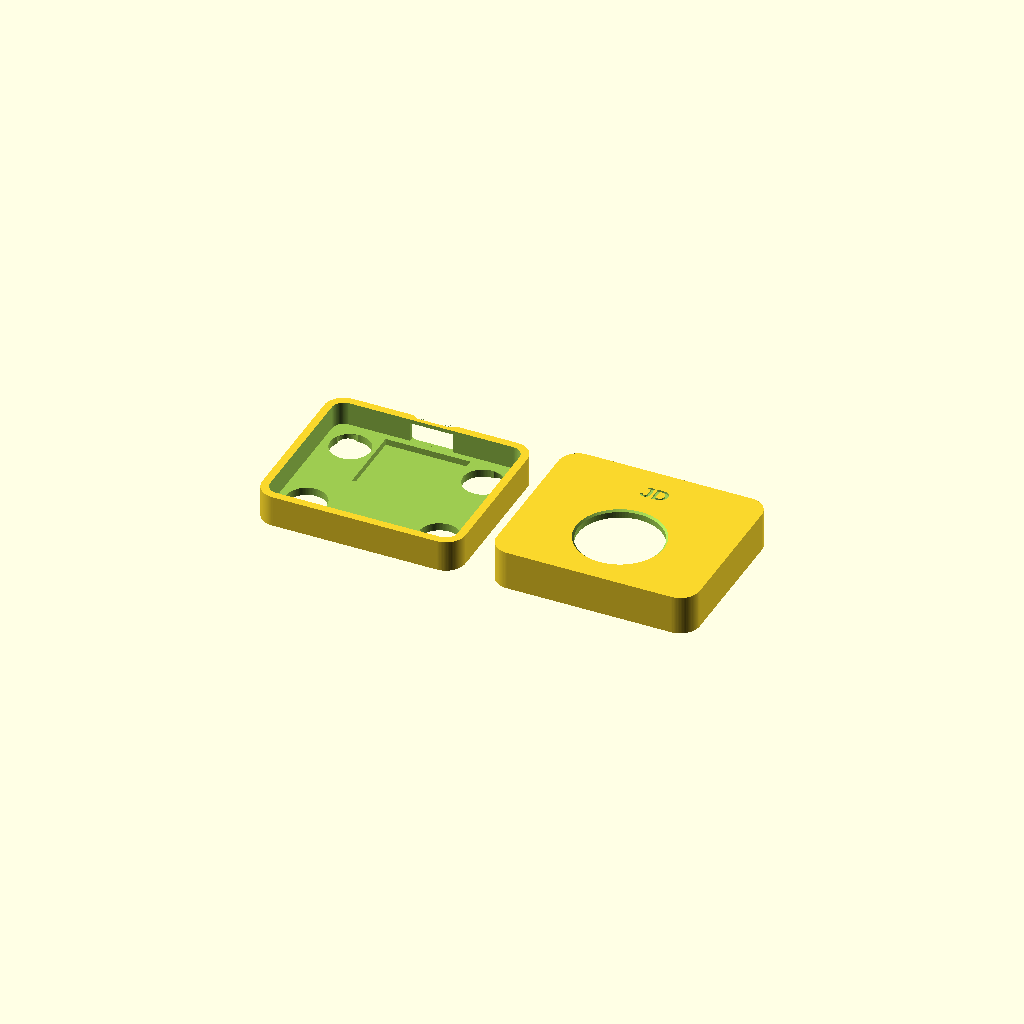
Cell 1: the model at its default parameters.
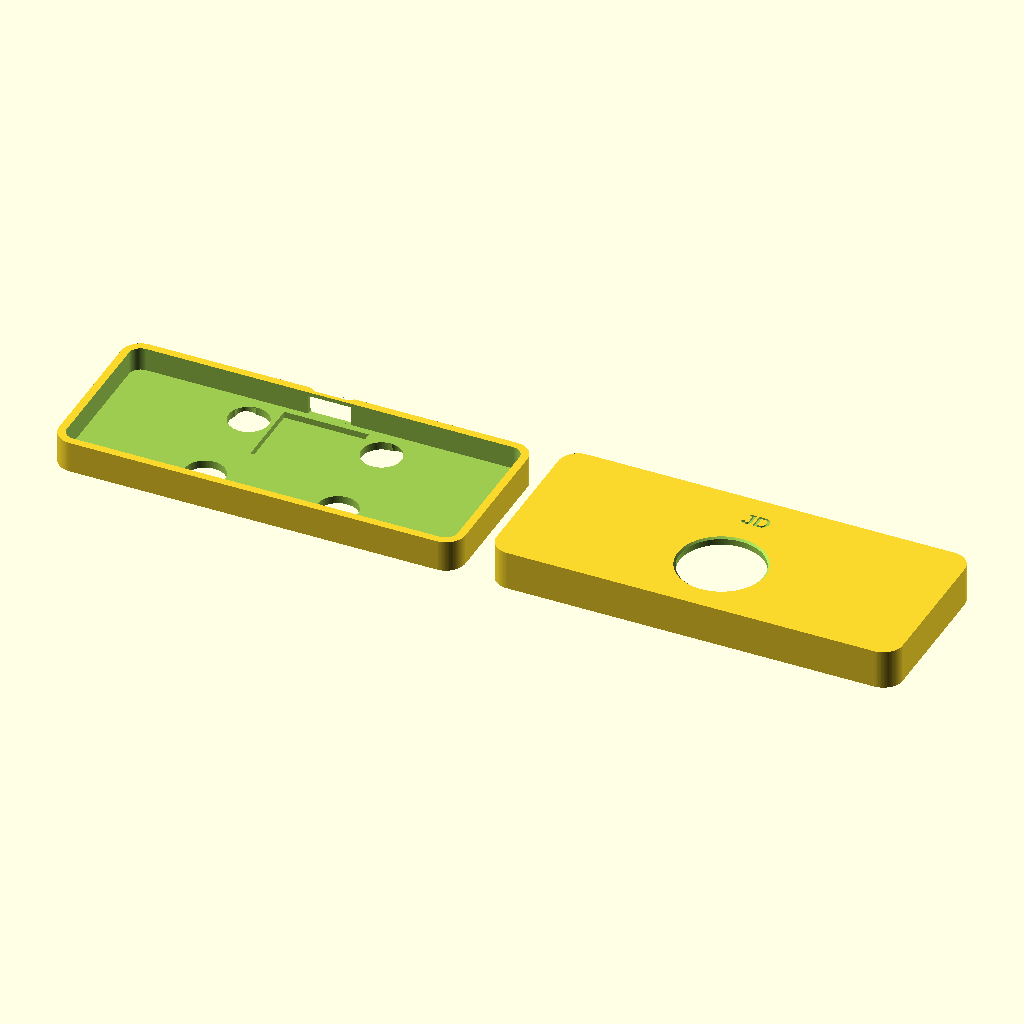
Cell 2: the same model with body_w = 104.
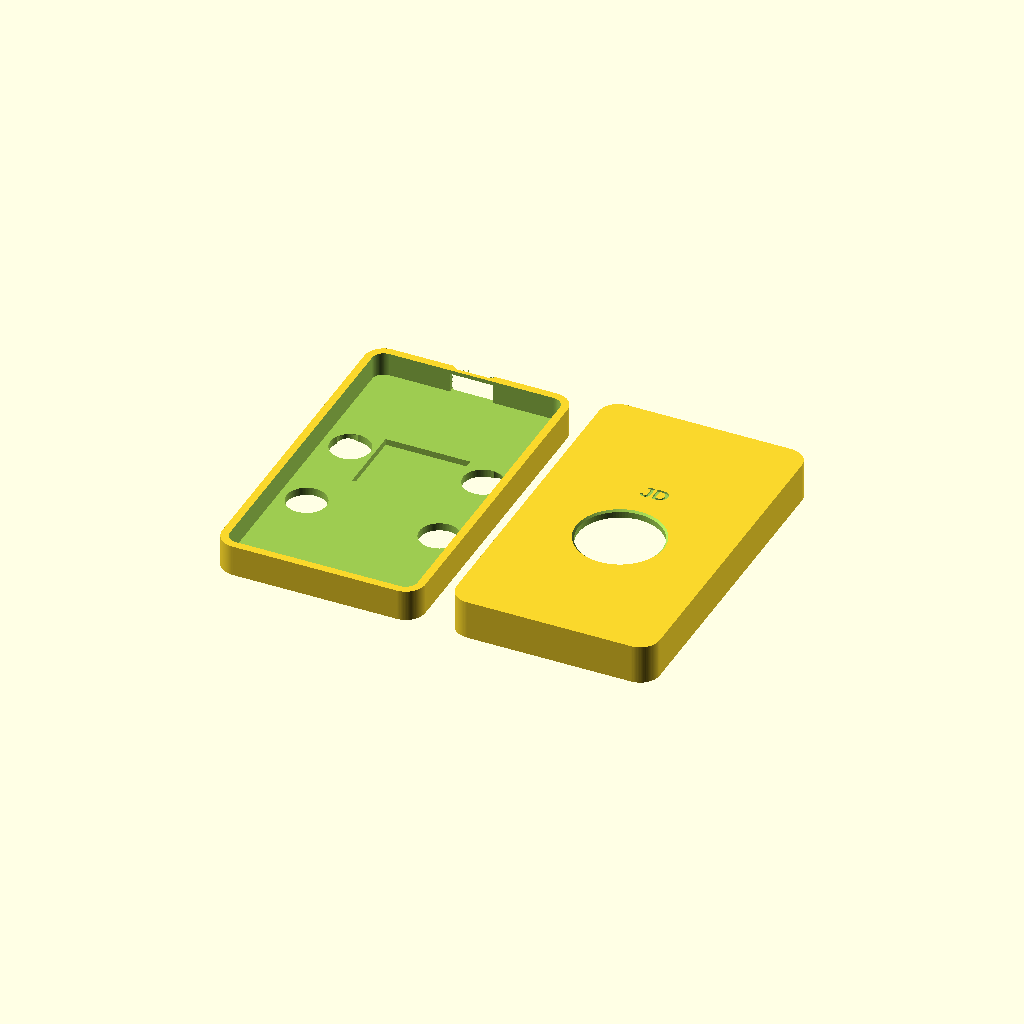
Cell 3 — body_d set to 88, the other parameters unchanged.
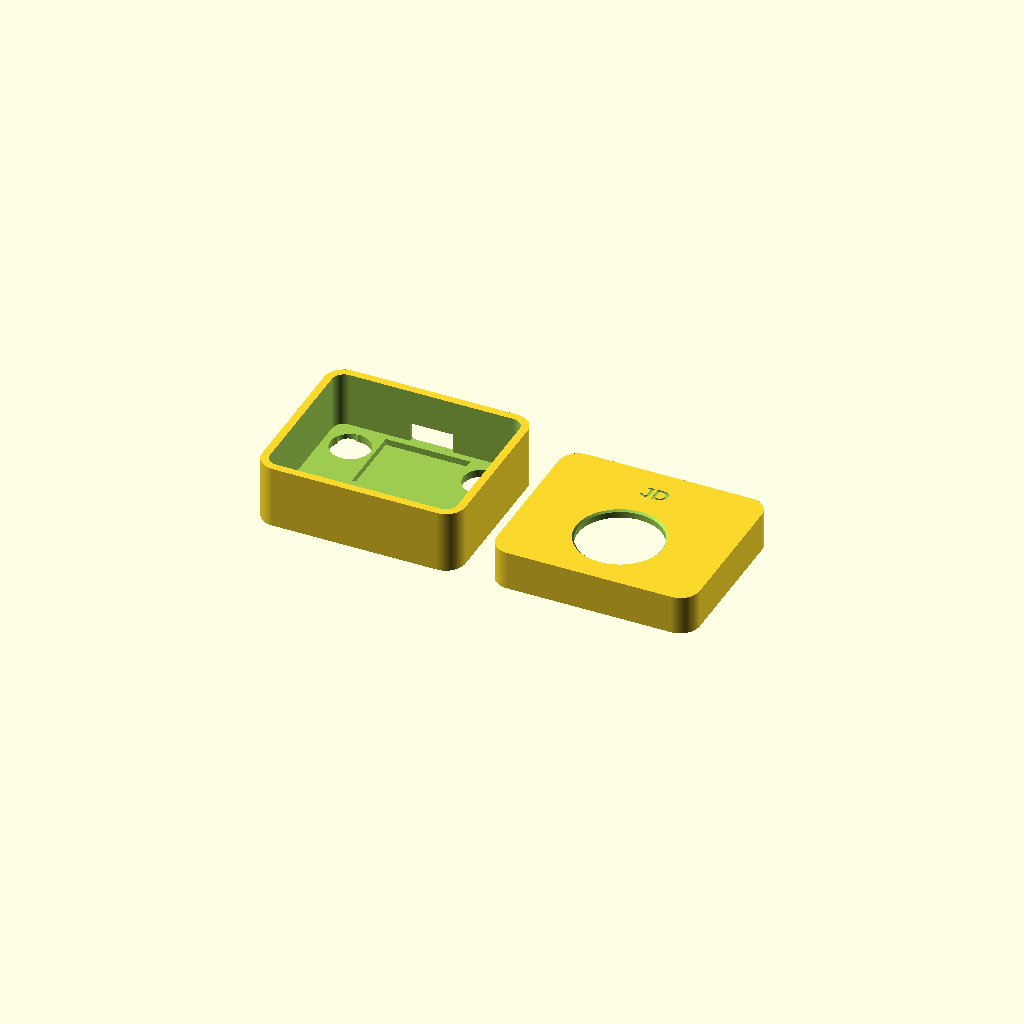
Cell 4: base_h = 16 (everything else at default).
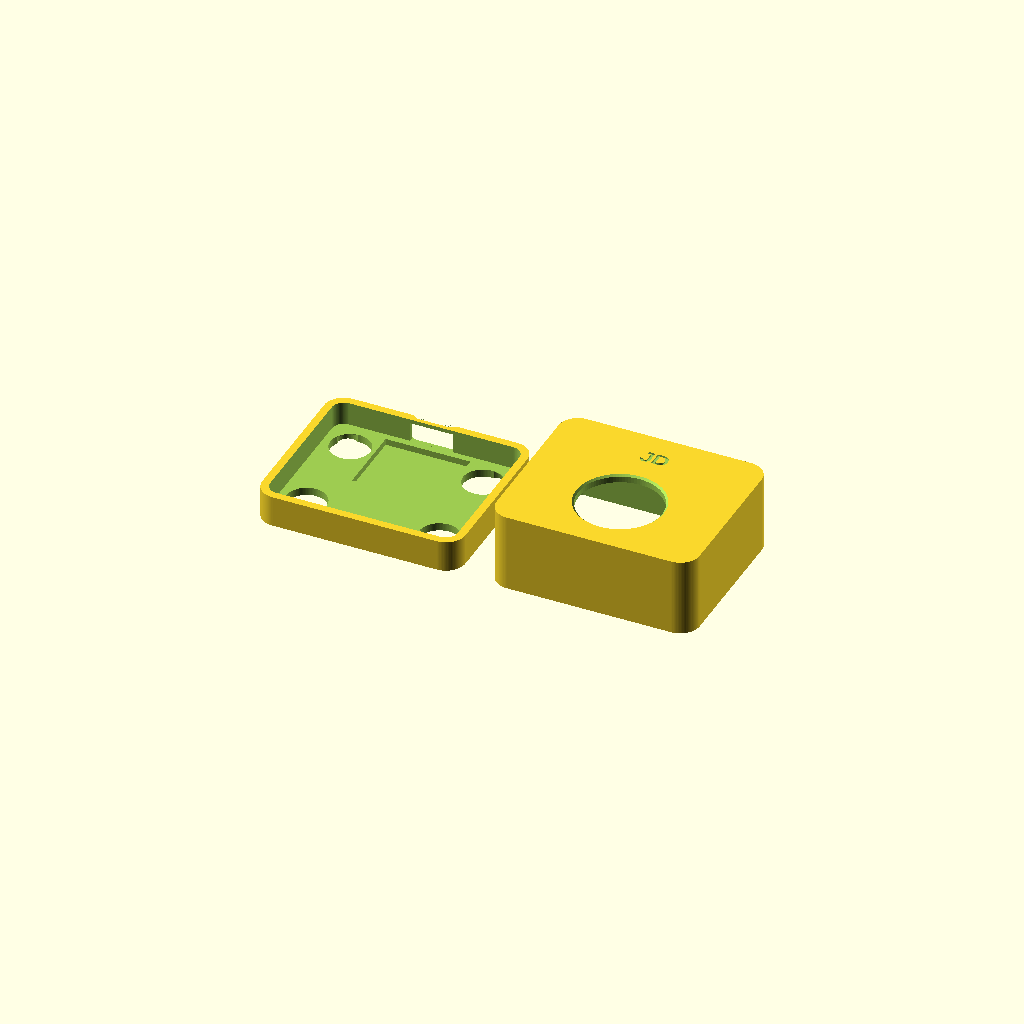
Cell 5: top_h = 20 (everything else at default).
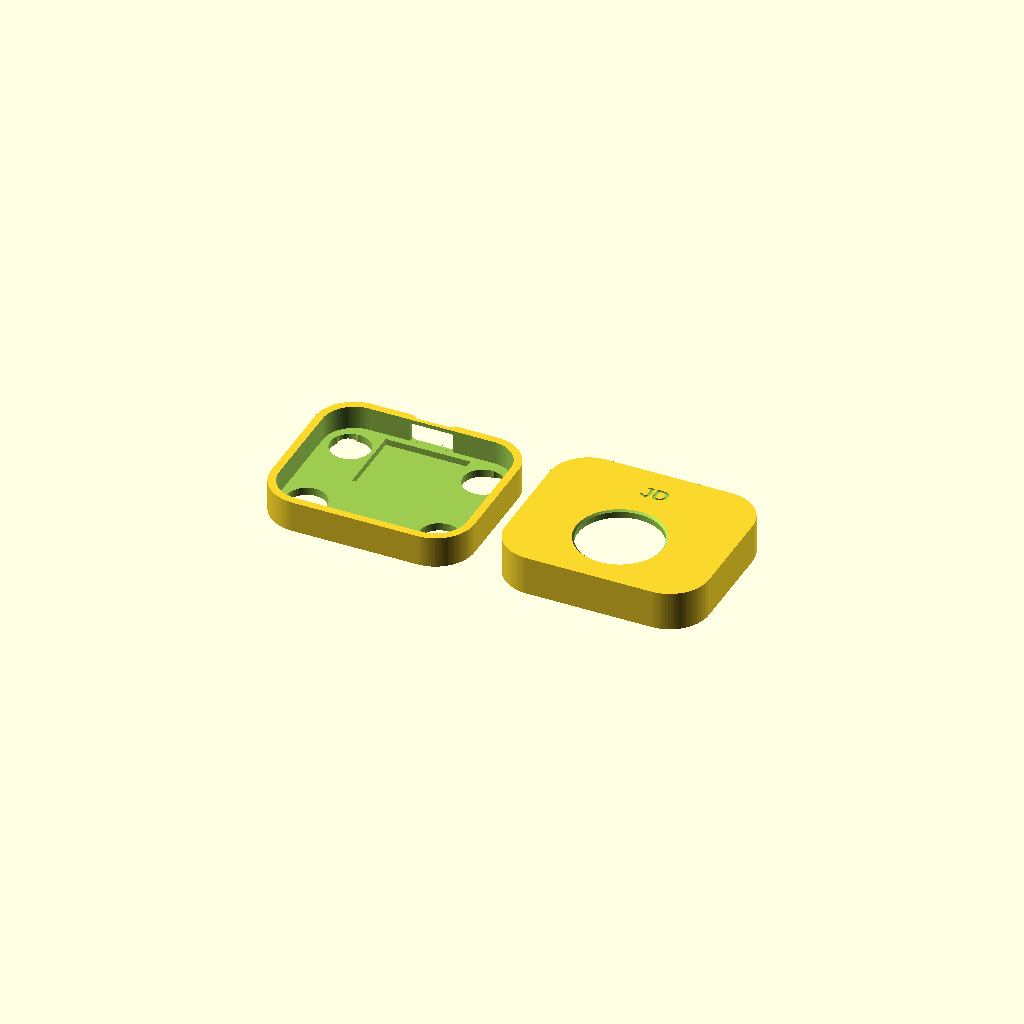
Cell 6: the same model with corner_r = 10.
All cells are drawn from one camera (rotation 55°, 0°, 25°, orthographic, colour scheme Cornfield), so only the parameter changes between them.
Source of the model, cad/jd_desk_hub_v1.scad:
/*
JD Desk Hub v1 - parametric enclosure concept

This is a fit-first starting model, not a production drawing. Measure the actual
ZW101, harness, XIAO, solder joints, and Creator Rail before final printing.

part = "top", "base", "assembly", or "all"
Units: millimeters
*/

$fn = 96;
part = "all";

body_w = 52;
body_d = 44;
base_h = 8;
top_h = 10;
corner_r = 5;
wall = 2.0;
floor = 2.0;
top_skin = 2.0;
seam_clearance = 0.25;

// ZW101 nominal outer diameter is 21.0 mm. Start with 0.20 mm radial clearance.
sensor_od = 21.0;
sensor_clearance = 0.20;
sensor_bore = sensor_od + 2 * sensor_clearance;
sensor_center = [0, -5];
sensor_reveal_lip = 0.45;

// XIAO nominal plan dimensions are 21 x 17.8 mm.
xiao_w = 21.0;
xiao_d = 17.8;
xiao_clearance = 0.35;
xiao_center = [0, 9];

usb_opening_w = 11.0;
usb_opening_h = 5.0;
usb_center_x = 0;

// Select an insert first, then set this from its supplier drawing and coupon.
insert_bore = 3.7;
insert_depth = 4.6;
boss_od = 7.0;
screw_clearance = 2.9;
screw_head_d = 5.2;
screw_head_h = 1.8;
screw_xy = [[-19,-15],[19,-15],[-19,15],[19,15]];

magnet_d = 10.2;
magnet_depth = 3.0;
magnet_xy = [[-17,-12],[17,-12],[-17,12],[17,12]];

module rounded_prism(w, d, h, r) {
    linear_extrude(height=h)
        offset(r=r)
            square([w - 2*r, d - 2*r], center=true);
}

module shell_cavity(w, d, h, r, side_wall) {
    rounded_prism(w - 2*side_wall, d - 2*side_wall, h, max(r-side_wall, 0.8));
}

module base_part() {
    difference() {
        union() {
            rounded_prism(body_w, body_d, base_h, corner_r);

            // Low standoffs locate the XIAO without gripping the RF shield.
            for (x=[-xiao_w/2-1.2, xiao_w/2+1.2])
                for (y=[xiao_center[1]-xiao_d/2+1.8, xiao_center[1]+xiao_d/2-1.8])
                    translate([x, y, floor]) cylinder(d=3.0, h=2.0);
        }

        // Main electronics cavity.
        translate([0,0,floor])
            shell_cavity(body_w, body_d, base_h-floor+0.2, corner_r, wall);

        // Re-add localized board clearance by removing a shallow pocket.
        translate([xiao_center[0], xiao_center[1], floor-0.01])
            cube([xiao_w+2*xiao_clearance, xiao_d+2*xiao_clearance, 3.2], center=true);

        // Rear USB-C access and insertion lead-in.
        translate([usb_center_x, body_d/2-wall/2, floor+usb_opening_h/2])
            cube([usb_opening_w, wall+1.0, usb_opening_h], center=true);
        translate([usb_center_x, body_d/2+0.01, floor+usb_opening_h/2])
            rotate([90,0,0]) cylinder(h=1.0, r1=usb_opening_w/2+1.0, r2=usb_opening_w/2, center=false);

        // Underside screw and head clearances.
        for (p=screw_xy) {
            translate([p[0],p[1],-0.1]) cylinder(d=screw_head_d, h=screw_head_h+0.2);
            translate([p[0],p[1],screw_head_h-0.1]) cylinder(d=screw_clearance, h=base_h+0.3);
        }

        // Optional open magnet pockets. Use the rail plate instead for a non-magnetic build.
        for (p=magnet_xy)
            translate([p[0],p[1],-0.1]) cylinder(d=magnet_d, h=magnet_depth+0.1);
    }
}

module top_part() {
    difference() {
        union() {
            rounded_prism(body_w, body_d, top_h, corner_r);

            // Insert bosses descend from the top skin into the cavity.
            for (p=screw_xy)
                translate([p[0],p[1],0]) cylinder(d=boss_od, h=top_h-top_skin);
        }

        // Hollow from the seam side, leaving the top skin.
        translate([0,0,-0.1])
            shell_cavity(body_w-2*seam_clearance, body_d-2*seam_clearance,
                         top_h-top_skin+0.1, corner_r, wall);

        // Sensor opening with a shallow lead-in at the touch face.
        translate([sensor_center[0],sensor_center[1],-0.1])
            cylinder(d=sensor_bore, h=top_h+0.2);
        translate([sensor_center[0],sensor_center[1],top_h-sensor_reveal_lip])
            cylinder(d1=sensor_bore, d2=sensor_bore+1.2, h=sensor_reveal_lip+0.1);

        // Insert bores. Heat-set from the seam side before assembly.
        for (p=screw_xy)
            translate([p[0],p[1],-0.1]) cylinder(d=insert_bore, h=insert_depth+0.1);

        // Quiet underside maker mark; replace text only after fit validation.
        translate([0, 14, top_h-0.45])
            linear_extrude(height=0.5)
                text("JD", size=4.0, halign="center", valign="center",
                     font="Arial:style=Bold");
    }
}

module assembly_view() {
    color([0.08,0.08,0.09]) base_part();
    color([0.12,0.12,0.13]) translate([0,0,base_h]) top_part();
    color([0.18,0.18,0.18])
        translate([sensor_center[0],sensor_center[1],base_h+top_h-0.8])
            cylinder(d=sensor_od, h=0.9);
}

if (part == "base") base_part();
else if (part == "top") top_part();
else if (part == "assembly") assembly_view();
else {
    translate([-body_w/2-4,0,0]) base_part();
    translate([ body_w/2+4,0,0]) top_part();
}
Parameter table extracted from the source (name, type, default, range or options):
part: string, default "all"
body_w: number, default 52
body_d: number, default 44
base_h: number, default 8
top_h: number, default 10
corner_r: number, default 5
wall: number, default 2
floor: number, default 2
top_skin: number, default 2
seam_clearance: number, default 0.25
sensor_od: number, default 21
sensor_clearance: number, default 0.2
sensor_center: vector, default [0, -5]
sensor_reveal_lip: number, default 0.45
xiao_w: number, default 21
xiao_d: number, default 17.8
xiao_clearance: number, default 0.35
xiao_center: vector, default [0, 9]
usb_opening_w: number, default 11
usb_opening_h: number, default 5
usb_center_x: number, default 0
insert_bore: number, default 3.7
insert_depth: number, default 4.6
boss_od: number, default 7
screw_clearance: number, default 2.9
screw_head_d: number, default 5.2
screw_head_h: number, default 1.8
magnet_d: number, default 10.2
magnet_depth: number, default 3
